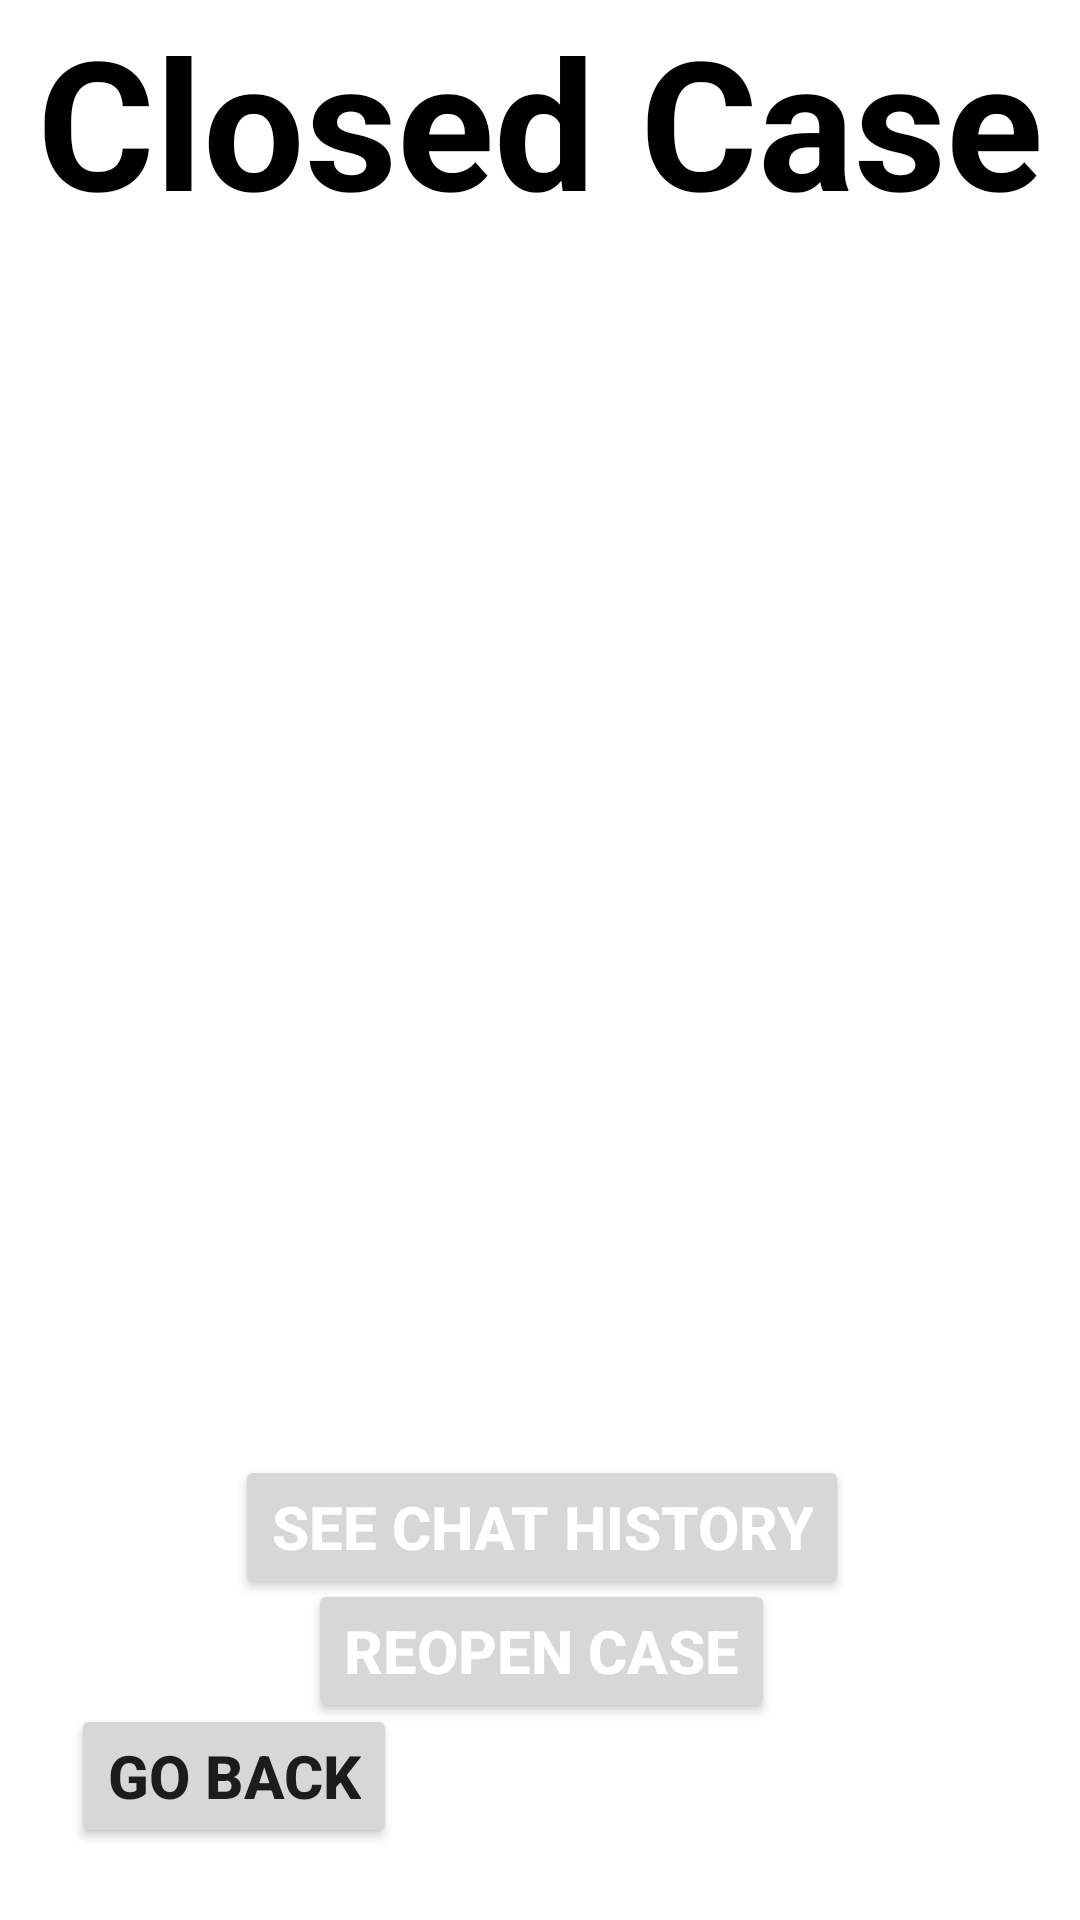

The Android layout XML behind this screen, and the referenced resources:
<!-- AndroidManifest.xml: application theme Theme.MobilePatient -->
<!-- res/layout/activity_mycases_closed.xml -->
<?xml version="1.0" encoding="utf-8"?>
<androidx.constraintlayout.widget.ConstraintLayout xmlns:android="http://schemas.android.com/apk/res/android"
    xmlns:app="http://schemas.android.com/apk/res-auto"
    xmlns:tools="http://schemas.android.com/tools"
    android:layout_width="match_parent"
    android:layout_height="match_parent"
    tools:context=".MainActivity">

    <TextView
        android:id="@+id/banner"
        android:layout_width="match_parent"
        android:layout_height="wrap_content"
        android:text="Closed Case"
        android:textColor="@color/black"
        android:textAlignment="center"
        android:textSize="60sp"
        android:textStyle="bold"

        app:layout_constraintBottom_toBottomOf="parent"
        app:layout_constraintHorizontal_bias="0.0"
        app:layout_constraintLeft_toLeftOf="parent"
        app:layout_constraintRight_toRightOf="parent"
        app:layout_constraintTop_toTopOf="parent"
        app:layout_constraintVertical_bias="0.0" />

    <Button
        android:id="@+id/backBtn"
        android:layout_width="wrap_content"
        android:layout_height="wrap_content"
        android:layout_marginStart="16dp"
        android:layout_marginBottom="16dp"
        android:text="Go Back"
        android:textSize="20sp"
        android:textStyle="bold"
        app:layout_constraintBottom_toBottomOf="parent"
        app:layout_constraintEnd_toEndOf="parent"
        app:layout_constraintHorizontal_bias="0.033"
        app:layout_constraintStart_toStartOf="parent"
        app:layout_constraintTop_toTopOf="parent"
        app:layout_constraintVertical_bias="0.986" />

    <Button
        android:id="@+id/caseChat"
        android:layout_width="wrap_content"
        android:layout_height="wrap_content"
        android:layout_marginStart="16dp"
        android:layout_marginBottom="16dp"
        android:text="See Chat History"
        android:textColor="@color/white"
        android:textSize="20sp"
        android:textStyle="bold"
        app:layout_constraintBottom_toBottomOf="parent"
        app:layout_constraintEnd_toEndOf="parent"
        app:layout_constraintHorizontal_bias="0.447"
        app:layout_constraintStart_toStartOf="parent"
        app:layout_constraintTop_toTopOf="parent"
        app:layout_constraintVertical_bias="0.842" />

    <Button
        android:id="@+id/reOpen"
        android:layout_width="wrap_content"
        android:layout_height="wrap_content"
        android:layout_marginStart="16dp"
        android:layout_marginBottom="16dp"
        android:text="Reopen Case"
        android:textColor="@color/white"
        android:textSize="20sp"
        android:textStyle="bold"
        app:layout_constraintBottom_toBottomOf="parent"
        app:layout_constraintEnd_toEndOf="parent"
        app:layout_constraintHorizontal_bias="0.461"
        app:layout_constraintStart_toStartOf="parent"
        app:layout_constraintTop_toTopOf="parent"
        app:layout_constraintVertical_bias="0.914" />

    <ImageView
        android:id="@+id/imageView2"
        android:layout_width="189dp"
        android:layout_height="181dp"
        android:layout_marginStart="212dp"
        android:layout_marginTop="96dp"
        app:layout_constraintStart_toStartOf="parent"
        app:layout_constraintTop_toTopOf="parent"
        tools:srcCompat="@tools:sample/avatars" />

    <ImageView
        android:id="@+id/imageView1"
        android:layout_width="189dp"
        android:layout_height="181dp"
        android:layout_marginStart="16dp"
        android:layout_marginTop="96dp"
        app:layout_constraintStart_toStartOf="parent"
        app:layout_constraintTop_toTopOf="parent"
        tools:srcCompat="@tools:sample/avatars" />

    <ImageView
        android:id="@+id/imageView3"
        android:layout_width="189dp"
        android:layout_height="181dp"
        android:layout_marginStart="120dp"
        android:layout_marginTop="284dp"
        app:layout_constraintStart_toStartOf="parent"
        app:layout_constraintTop_toTopOf="parent"
        tools:srcCompat="@tools:sample/avatars" />

    <TextView
        android:id="@+id/caseMsgText"
        android:layout_width="374dp"
        android:layout_height="56dp"
        android:layout_marginTop="32dp"
        android:singleLine="false"
        android:text="loading..."
        android:textAlignment="center"
        android:textColor="#FF0000"
        android:textSize="20dp"
        app:layout_constraintEnd_toEndOf="parent"
        app:layout_constraintHorizontal_bias="0.5"
        app:layout_constraintStart_toStartOf="parent"
        app:layout_constraintTop_toBottomOf="@+id/imageView3" />

</androidx.constraintlayout.widget.ConstraintLayout>
<!-- resources referenced by this layout -->
<resources>
  <style name="Theme.MobilePatient" parent="Theme.MaterialComponents.DayNight.NoActionBar">
          
          <item name="colorPrimary">@color/purple_500</item>
          <item name="colorPrimaryVariant">@color/purple_700</item>
          <item name="colorOnPrimary">@color/white</item>
          
          <item name="colorSecondary">@color/teal_200</item>
          <item name="colorSecondaryVariant">@color/teal_700</item>
          <item name="colorOnSecondary">@color/black</item>
          
          <item name="android:statusBarColor" tools:targetApi="l">?attr/colorPrimaryVariant</item>
          
      </style>
  <!-- not gathered from this repository: default colours our renderer supplied (Android Studio template values) -->
  <color name="purple_500">#FF6200EE</color>
  <color name="purple_700">#FF3700B3</color>
  <color name="teal_200">#FF03DAC5</color>
  <color name="teal_700">#FF018786</color>
  <color name="black">#FF000000</color>
  <color name="white">#FFFFFFFF</color>
</resources>
